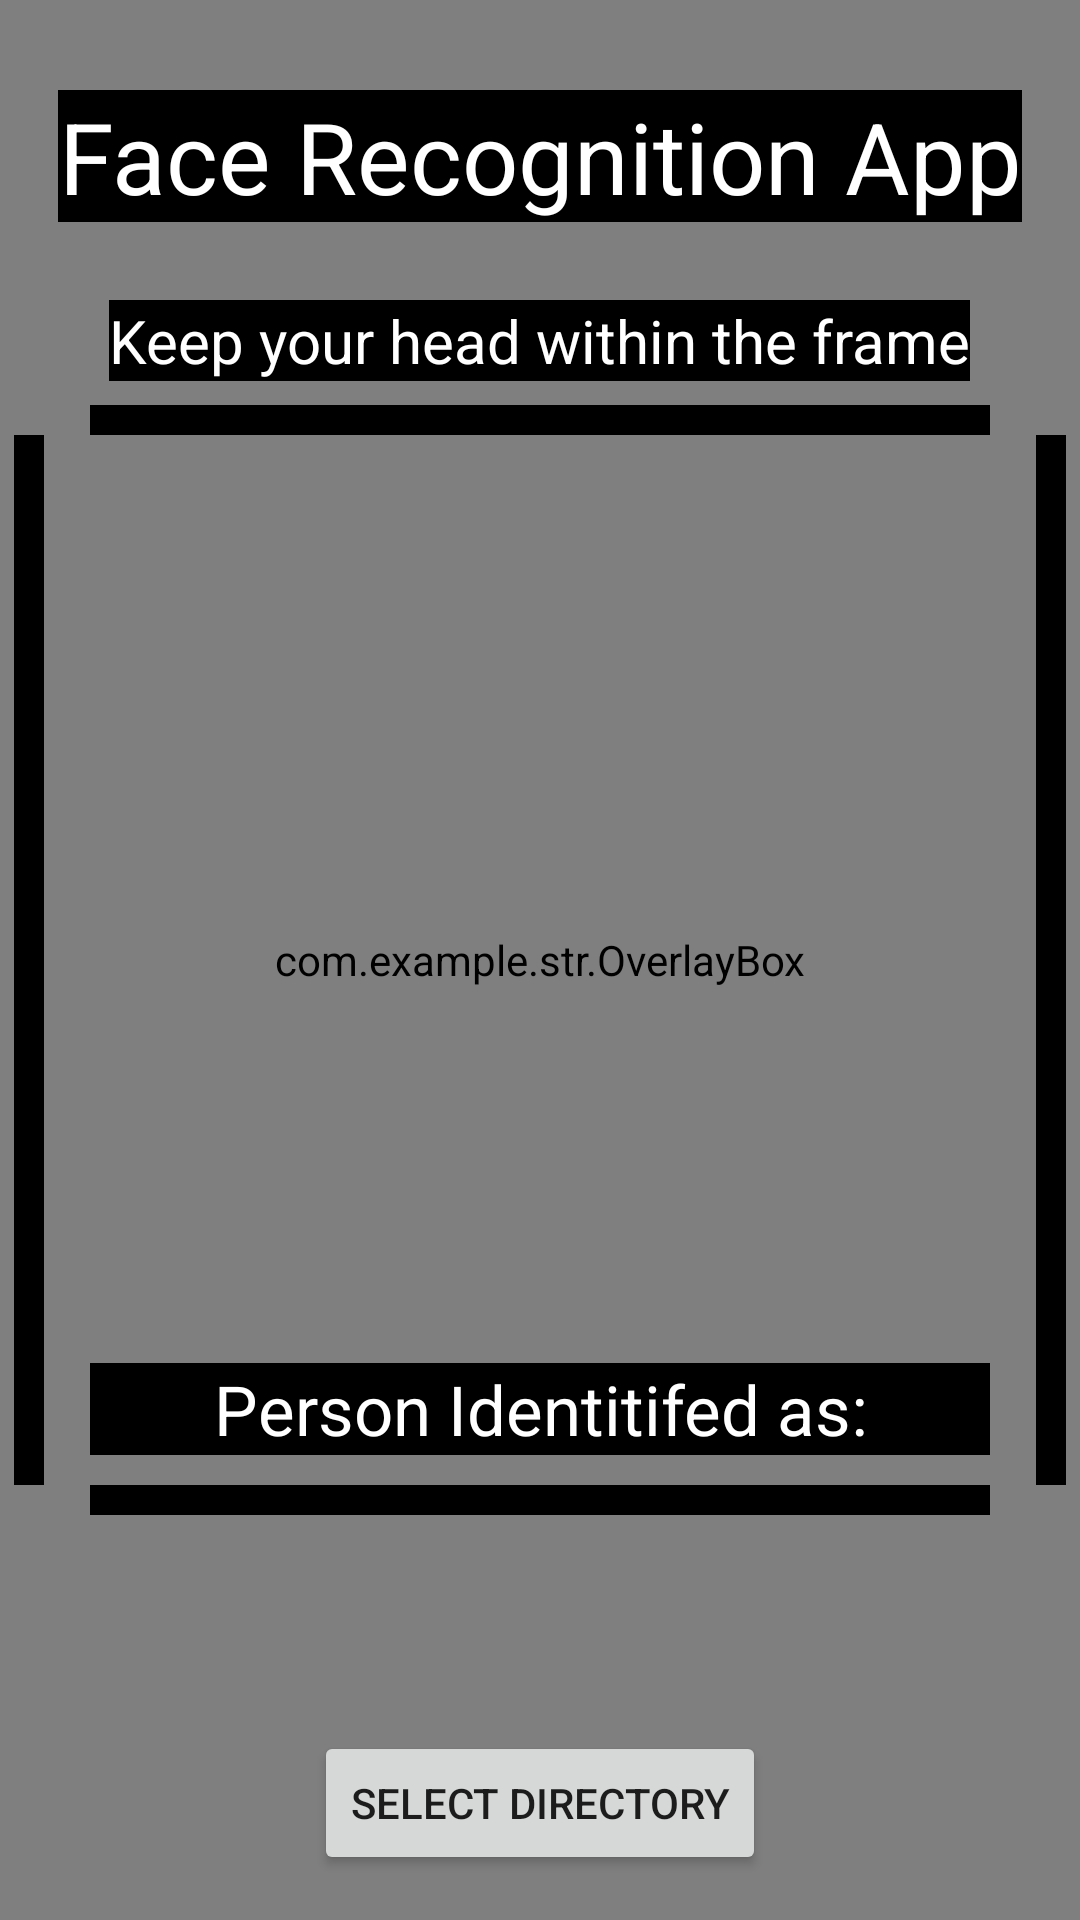

Layout XML and referenced resources for this Android screen:
<!-- AndroidManifest.xml: application theme Theme.Str -->
<!-- res/layout/activity_main.xml -->
<?xml version="1.0" encoding="utf-8"?>
<RelativeLayout android:id="@+id/container"
    android:layout_height="match_parent"
    xmlns:android="http://schemas.android.com/apk/res/android"
    android:layout_width="match_parent">
    <androidx.camera.view.PreviewView
        android:id="@+id/previewView"
        android:layout_height="match_parent"
        android:layout_width="match_parent"
        android:layout_centerVertical="true"
        android:layout_centerHorizontal="true"
        />
    <TextView
        android:layout_width="wrap_content"
        android:layout_height="wrap_content"
        android:text="Face Recognition App"
        android:layout_centerHorizontal="true"
        android:textSize="33dp"
        android:layout_marginTop="30dp"
        android:background="#000000"
        android:textColor="#FFFFFF"
        android:textAlignment="center"/>

    <TextView
        android:layout_width="wrap_content"
        android:layout_height="wrap_content"
        android:text="Keep your head within the frame"
        android:layout_centerHorizontal="true"
        android:textSize="20dp"
        android:layout_marginTop="100dp"
        android:background="#000000"
        android:textColor="#FFFFFF"
        android:textAlignment="center"/>

    <com.example.str.OverlayBox
        android:id="@+id/bbo"
        android:layout_width="350dp"
        android:layout_height="350dp"
        android:layout_centerVertical="true"
        android:layout_centerHorizontal="true"
        />
    <TextView
        android:id="@+id/la"
        android:layout_width="match_parent"
        android:layout_above="@+id/bbo"
        android:layout_marginLeft="30dp"
        android:layout_marginRight="30dp"
        android:layout_height="10dp"
        android:background="#000000"
        />
    <TextView
        android:layout_width="match_parent"
        android:layout_below="@+id/bbo"
        android:layout_marginLeft="30dp"
        android:layout_marginBottom="5dp"
        android:layout_marginRight="30dp"
        android:layout_height="10dp"
        android:background="#000000"
        />
    <TextView
        android:layout_width="10dp"
        android:layout_toLeftOf="@+id/bbo"
        android:layout_marginRight="-10dp"
        android:layout_below="@+id/la"
        android:layout_marginBottom="5dp"
        android:layout_height="350dp"
        android:background="#000000"
        />
    <TextView
        android:layout_width="10dp"
        android:layout_toRightOf="@+id/bbo"
        android:layout_below="@+id/la"
        android:layout_marginBottom="5dp"
        android:layout_marginLeft="-10dp"
        android:layout_height="350dp"
        android:background="#000000"
        />
    <TextView
        android:layout_width="300dp"
        android:layout_height="wrap_content"
        android:text="Person Identitifed as:"
        android:layout_centerHorizontal="true"
        android:layout_alignParentBottom="true"
        android:textSize="23dp"
        android:layout_marginBottom="155dp"
        android:background="#000000"
        android:textColor="#FFFFFF"
        android:textAlignment="center"/>

    <TextView
        android:id="@+id/res"
        android:layout_width="200dp"
        android:layout_height="wrap_content"
        android:text=""
        android:layout_centerHorizontal="true"
        android:layout_alignParentBottom="true"
        android:textSize="23dp"
        android:layout_marginBottom="105dp"
        android:padding="5dp"
        android:textColor="#000000"
        android:textAlignment="center"/>
    <Button
        android:layout_alignParentBottom="true"
        android:layout_centerHorizontal="true"
        android:layout_marginBottom="15dp"
        android:id="@+id/btn"
        android:layout_width="wrap_content"
        android:layout_height="wrap_content"
        android:text="Select directory"/>
</RelativeLayout>
<!-- resources referenced by this layout -->
<resources>
  <style name="Theme.Str" parent="Theme.MaterialComponents.DayNight.DarkActionBar">
          
          <item name="colorPrimary">#36353C</item>
          <item name="colorPrimaryVariant">@color/purple_700</item>
          <item name="colorOnPrimary">@color/white</item>
          
          <item name="colorSecondary">@color/teal_200</item>
          <item name="colorSecondaryVariant">@color/teal_700</item>
          <item name="colorOnSecondary">@color/black</item>
          
          <item name="android:statusBarColor" tools:targetApi="l">?attr/colorPrimaryVariant</item>
          
  
          <item name="windowActionBar">false</item>
          <item name="windowNoTitle">true</item>
          <item name="android:windowFullscreen">true</item>
      </style>
  <color name="purple_700">#FF3700B3</color>
  <color name="white">#FFFFFFFF</color>
  <color name="teal_200">#FF03DAC5</color>
  <color name="teal_700">#FF018786</color>
  <color name="black">#FF000000</color>
</resources>
